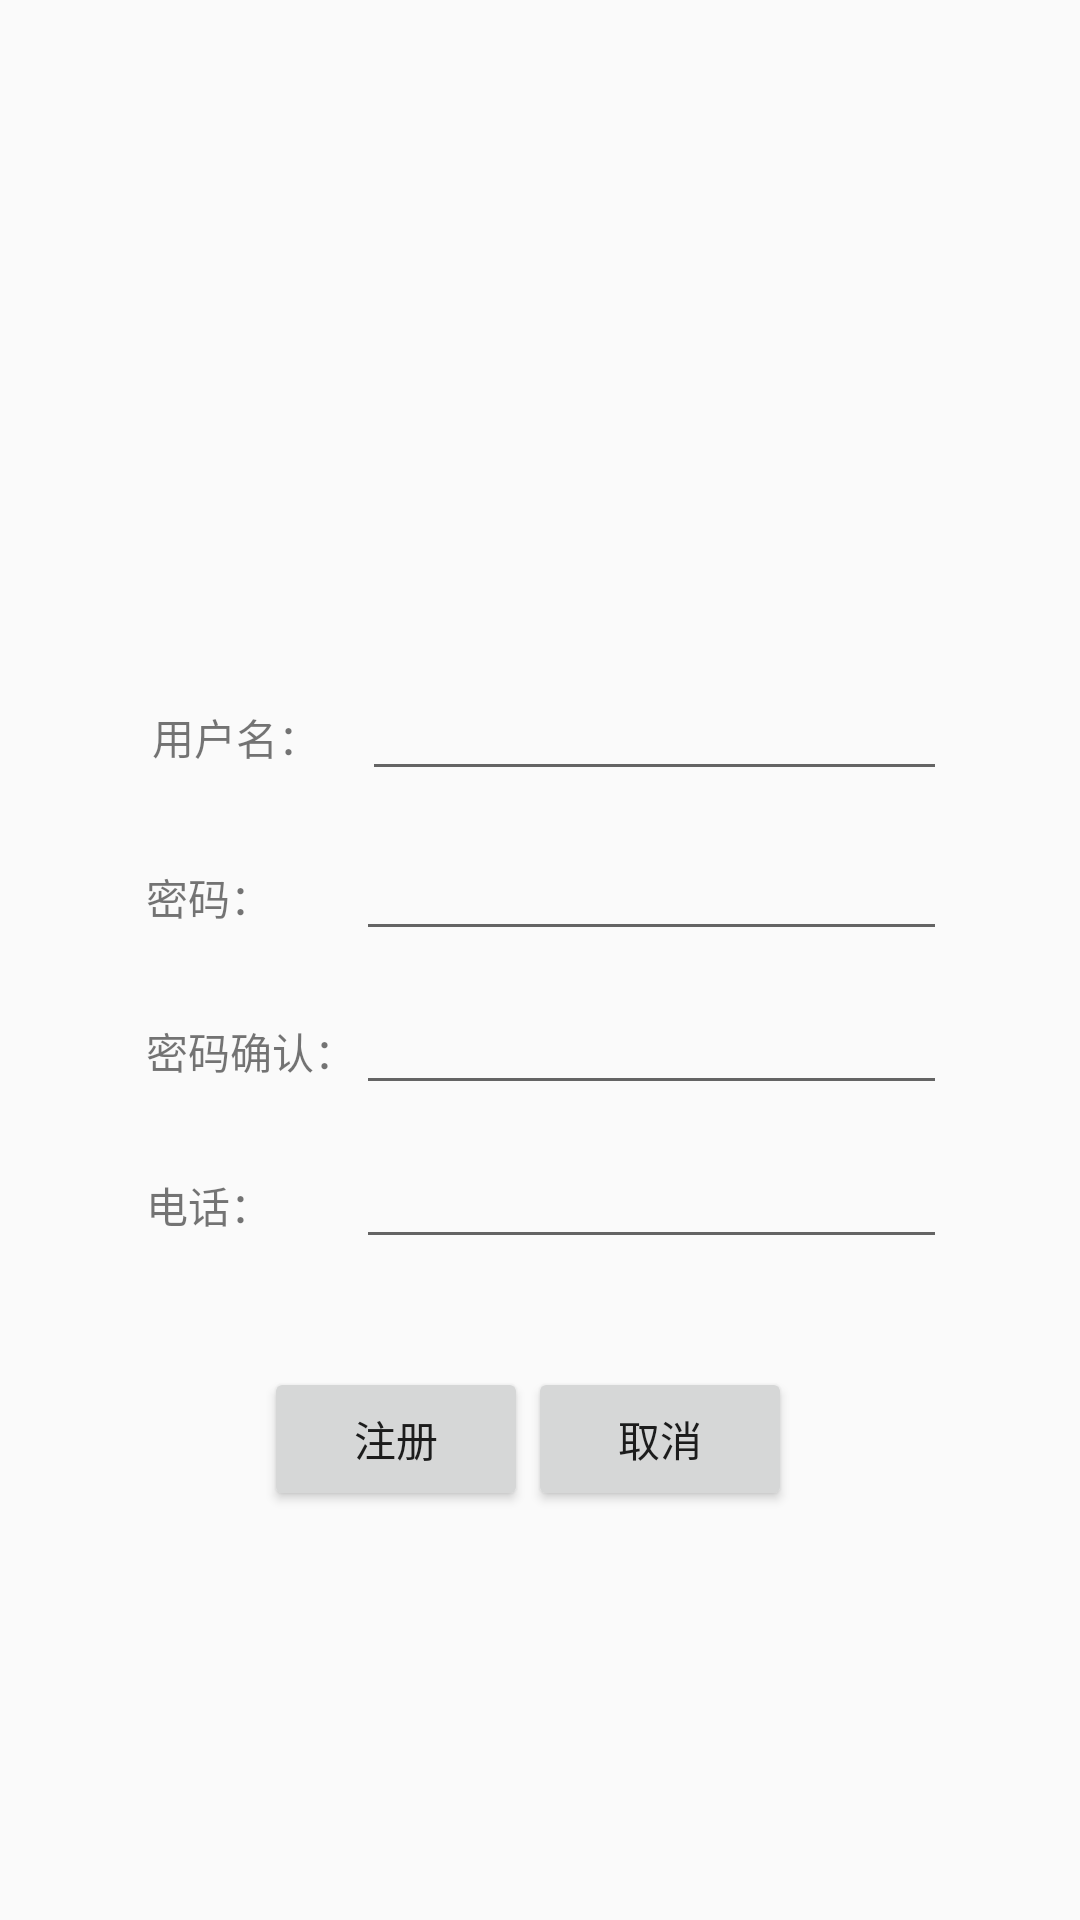

Reconstruct the res/layout file that produces this screen, plus the resources it refers to.
<!-- AndroidManifest.xml: application theme AppTheme -->
<!-- res/layout/activity_register.xml -->
<?xml version="1.0" encoding="utf-8"?>
<android.support.constraint.ConstraintLayout xmlns:android="http://schemas.android.com/apk/res/android"
    xmlns:app="http://schemas.android.com/apk/res-auto"
    android:layout_width="match_parent"
    android:layout_height="match_parent">

    <TableLayout
        android:id="@+id/tableLayout"
        android:layout_width="273dp"
        android:layout_height="wrap_content"
        android:layout_marginBottom="16dp"
        android:layout_marginEnd="16dp"
        android:layout_marginStart="16dp"
        android:layout_marginTop="16dp"
        android:gravity="center_horizontal"
        app:layout_constraintBottom_toBottomOf="parent"
        app:layout_constraintLeft_toLeftOf="parent"
        app:layout_constraintRight_toRightOf="parent"
        app:layout_constraintTop_toTopOf="parent">

        <TableRow
            android:layout_width="wrap_content"
            android:layout_height="wrap_content"
            android:orientation="horizontal"
            android:padding="5dp">


            <TextView
                android:id="@+id/name"
                android:layout_width="wrap_content"
                android:layout_height="wrap_content"
                android:layout_margin="2dp"
                android:text="用户名：" />

            <EditText
                android:id="@+id/RUserText"
                android:layout_width="wrap_content"
                android:layout_height="wrap_content"
                android:layout_margin="2dp"
                android:ems="10"
                android:inputType="textPersonName" />
        </TableRow>

        <TableRow
            android:layout_width="wrap_content"
            android:layout_height="wrap_content"
            android:orientation="horizontal"
            android:padding="5dp">

            <TextView
                android:id="@+id/pass"
                android:layout_width="wrap_content"
                android:layout_height="wrap_content"
                android:text="密码：" />

            <EditText
                android:id="@+id/RPassText"
                android:layout_width="wrap_content"
                android:layout_height="wrap_content"
                android:ems="10"
                android:inputType="textPassword" />
        </TableRow>


        <TableRow
            android:layout_width="wrap_content"
            android:layout_height="wrap_content"
            android:orientation="horizontal"
            android:padding="5dp">

            <TextView
                android:id="@+id/NetIP"
                android:layout_width="wrap_content"
                android:layout_height="wrap_content"
                android:text="密码确认：" />

            <EditText
                android:id="@+id/SPassText"
                android:layout_width="wrap_content"
                android:layout_height="wrap_content"
                android:ems="10"
                android:inputType="textPassword" />

        </TableRow>
        <TableRow
            android:layout_width="wrap_content"
            android:layout_height="wrap_content"
            android:orientation="horizontal"
            android:padding="5dp">

            <TextView
                android:id="@+id/UserTel"
                android:layout_width="wrap_content"
                android:layout_height="wrap_content"
                android:text="电话：" />

            <EditText
                android:id="@+id/Tel"
                android:layout_width="wrap_content"
                android:layout_height="wrap_content"
                android:ems="10"
                android:inputType="phone" />
        </TableRow>
    </TableLayout>

    <TableLayout
        android:layout_width="wrap_content"
        android:layout_height="wrap_content"
        android:layout_marginBottom="16dp"
        android:layout_marginEnd="24dp"
        android:layout_marginStart="16dp"
        app:layout_constraintBottom_toBottomOf="parent"
        app:layout_constraintLeft_toLeftOf="parent"
        app:layout_constraintRight_toRightOf="parent"
        app:layout_constraintTop_toBottomOf="@+id/tableLayout"
        app:layout_constraintVertical_bias="0.16000003">

        <TableRow android:padding="10dp">

            <Button
                android:id="@+id/RegisterRegist"
                android:layout_width="wrap_content"
                android:layout_height="wrap_content"
                android:text="注册" />

            <Button
                android:id="@+id/Cancel"
                android:layout_width="wrap_content"
                android:layout_height="wrap_content"
                android:text="取消" />
        </TableRow>
    </TableLayout>
</android.support.constraint.ConstraintLayout>
<!-- resources referenced by this layout -->
<resources>
  <style name="AppTheme" parent="Theme.AppCompat.Light.NoActionBar">
          
          <item name="colorPrimary">@color/colorPrimary</item>
          <item name="colorPrimaryDark">@color/colorPrimaryDark</item>
          <item name="colorAccent">@color/colorAccent</item>
      </style>
  <color name="colorPrimary">#3F51B5</color>
  <color name="colorPrimaryDark">#303F9F</color>
  <color name="colorAccent">#FF4081</color>
</resources>
